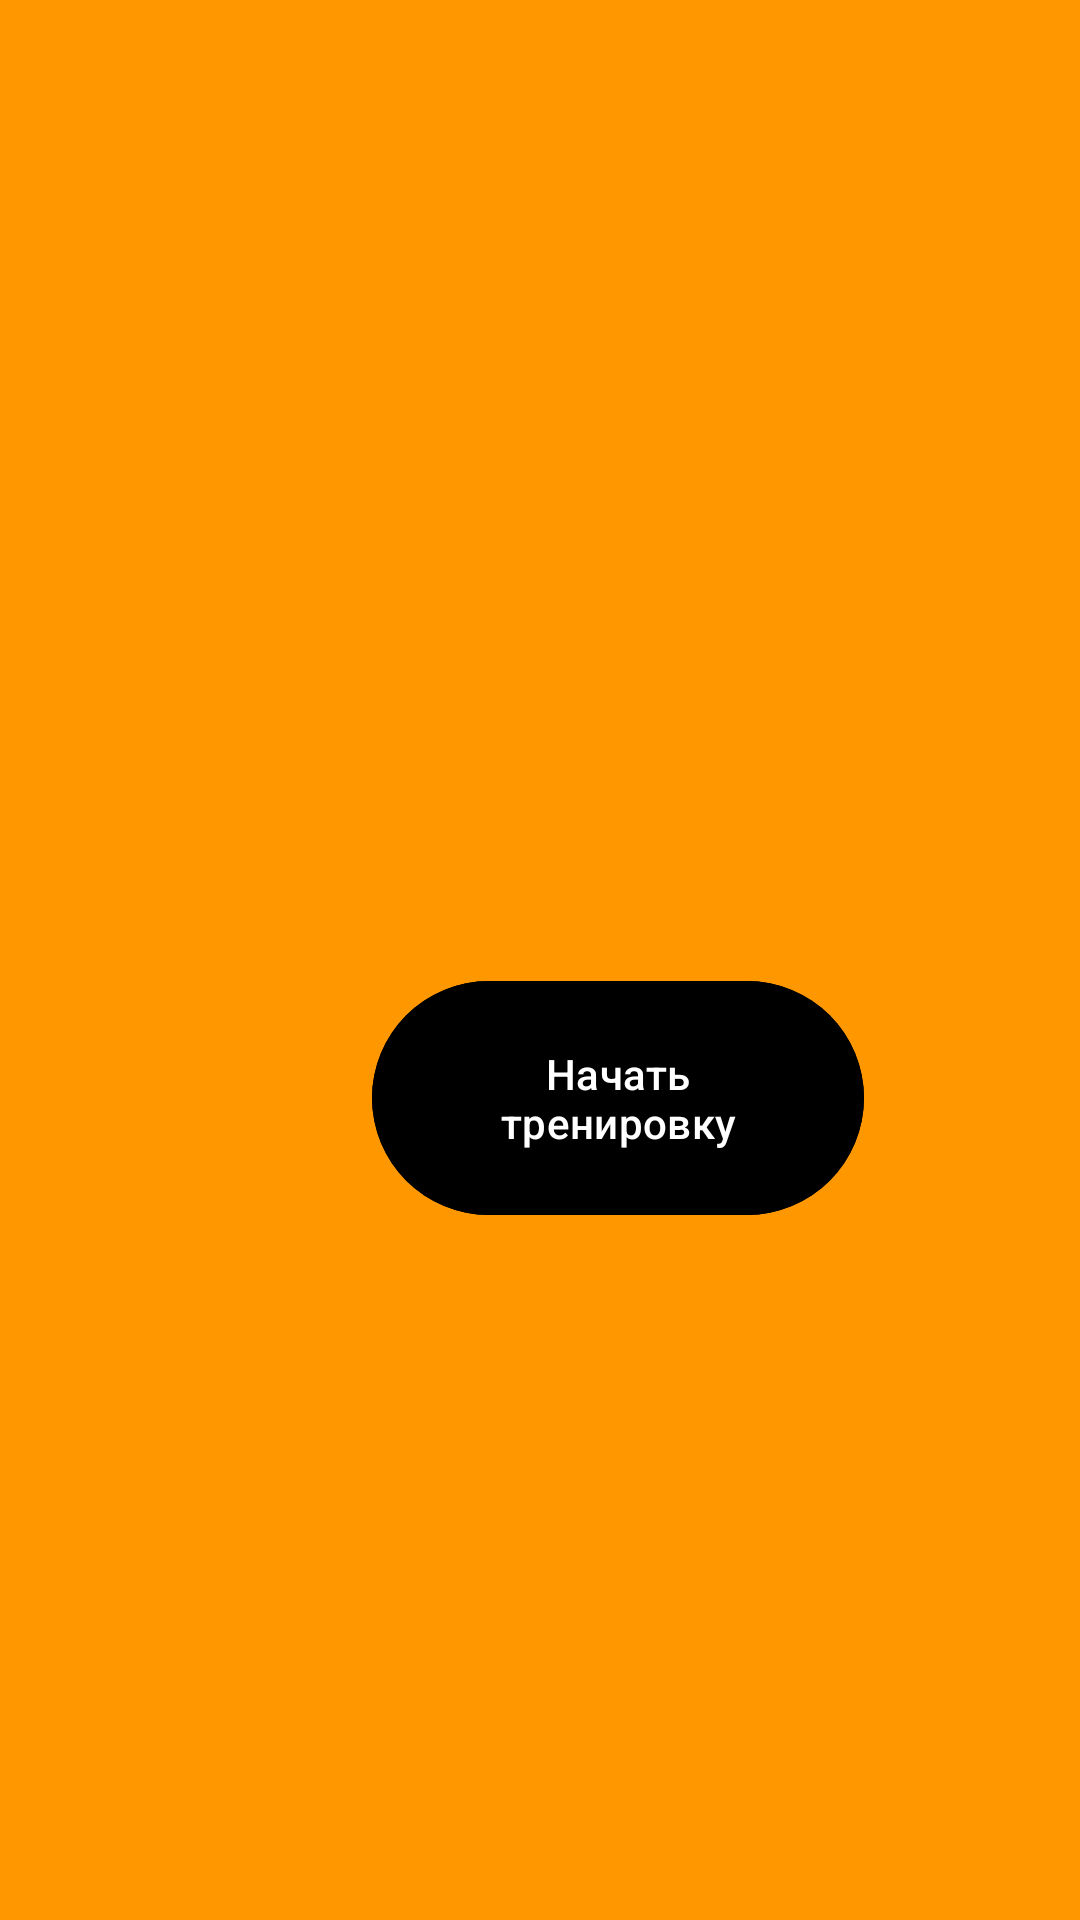

Layout XML and referenced resources for this Android screen:
<!-- AndroidManifest.xml: application theme Theme.CaloFits -->
<!-- res/layout/fragment_start_train.xml -->
<?xml version="1.0" encoding="utf-8"?>
<FrameLayout xmlns:android="http://schemas.android.com/apk/res/android"
    xmlns:app="http://schemas.android.com/apk/res-auto"
    xmlns:tools="http://schemas.android.com/tools"
    android:id="@+id/start_train"
    android:layout_width="match_parent"
    android:layout_height="match_parent"
    android:background="#FFFF9800"

    tools:context=".StartTrainFragment">








    <Button
        android:id="@+id/buttonStartTrain"
        android:layout_width="164dp"
        android:layout_height="86dp"
        android:layout_marginStart="124dp"
        android:layout_marginTop="323dp"
        android:layout_marginEnd="124dp"
        android:layout_marginBottom="322dp"
        android:backgroundTint="@color/black"
        android:gravity="center"
        android:text="Начать тренировку" />

</FrameLayout>
<!-- resources referenced by this layout -->
<resources>
  <color name="black">#FF000000</color>
  <string name="hello_blank_fragment">Hello blank fragment</string>
  <style name="Theme.CaloFits" parent="Base.Theme.CaloFits" />
  <style name="Base.Theme.CaloFits" parent="Theme.Material3.DayNight.NoActionBar">
  
          
           <item name="colorPrimary">@color/orange</item>
      </style>
  <color name="orange">#FFFF9800</color>
</resources>
